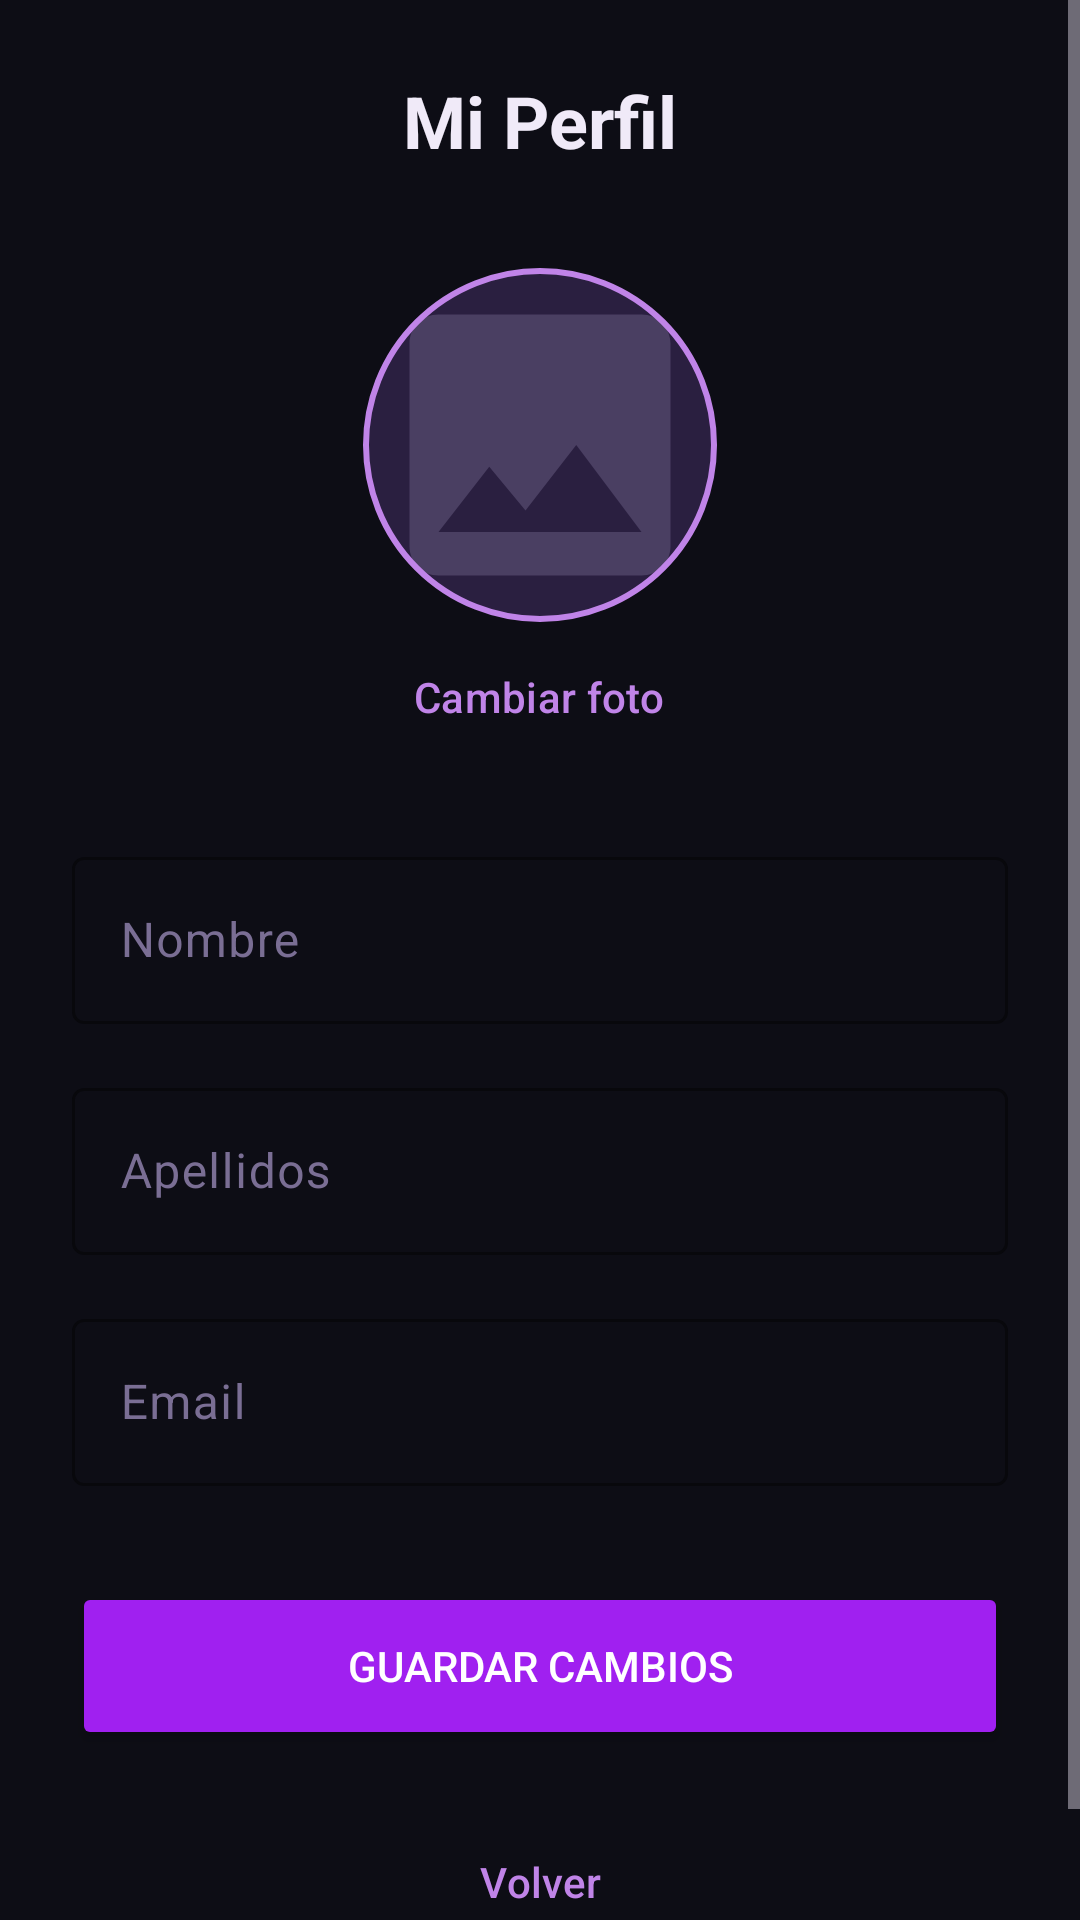

This screen was rendered from an Android layout file. Write that file and the resources it references.
<!-- AndroidManifest.xml: activity theme Theme.LoginLayout -->
<!-- res/layout/activity_perfil.xml -->
<?xml version="1.0" encoding="utf-8"?>
<ScrollView xmlns:android="http://schemas.android.com/apk/res/android"
    xmlns:app="http://schemas.android.com/apk/res-auto"
    android:id="@+id/mainPerfil"
    android:layout_width="match_parent"
    android:layout_height="match_parent"
    android:background="#0D0D15"
    android:fillViewport="true">

    <LinearLayout
        android:layout_width="match_parent"
        android:layout_height="wrap_content"
        android:orientation="vertical"
        android:padding="24dp"
        android:gravity="center_horizontal">

        <TextView
            android:layout_width="wrap_content"
            android:layout_height="wrap_content"
            android:text="Mi Perfil"
            android:textColor="#F0EAF8"
            android:textSize="24sp"
            android:textStyle="bold"
            android:layout_marginBottom="32dp" />

        
        <com.google.android.material.imageview.ShapeableImageView
            android:id="@+id/ivPerfilGrande"
            android:layout_width="120dp"
            android:layout_height="120dp"
            android:src="@drawable/ic_producto_placeholder"
            android:scaleType="centerCrop"
            app:shapeAppearanceOverlay="@style/CircleImage"
            app:strokeColor="#C084E8"
            app:strokeWidth="2dp"
            android:padding="2dp" />

        <Button
            android:id="@+id/btnCambiarFoto"
            style="@style/Widget.Material3.Button.TextButton"
            android:layout_width="wrap_content"
            android:layout_height="wrap_content"
            android:text="Cambiar foto"
            android:textColor="#C084E8"
            android:layout_marginBottom="24dp" />

        
        <com.google.android.material.textfield.TextInputLayout
            android:layout_width="match_parent"
            android:layout_height="wrap_content"
            android:hint="Nombre"
            android:textColorHint="#7A6E94"
            app:boxStrokeColor="#C084E8"
            app:hintTextColor="#C084E8"
            android:layout_marginBottom="16dp"
            style="@style/Widget.Material3.TextInputLayout.OutlinedBox">

            <com.google.android.material.textfield.TextInputEditText
                android:id="@+id/etNombrePerfil"
                android:layout_width="match_parent"
                android:layout_height="wrap_content"
                android:textColor="#F0EAF8" />
        </com.google.android.material.textfield.TextInputLayout>

        <com.google.android.material.textfield.TextInputLayout
            android:layout_width="match_parent"
            android:layout_height="wrap_content"
            android:hint="Apellidos"
            android:textColorHint="#7A6E94"
            app:boxStrokeColor="#C084E8"
            app:hintTextColor="#C084E8"
            android:layout_marginBottom="16dp"
            style="@style/Widget.Material3.TextInputLayout.OutlinedBox">

            <com.google.android.material.textfield.TextInputEditText
                android:id="@+id/etApellidosPerfil"
                android:layout_width="match_parent"
                android:layout_height="wrap_content"
                android:textColor="#F0EAF8" />
        </com.google.android.material.textfield.TextInputLayout>

        <com.google.android.material.textfield.TextInputLayout
            android:layout_width="match_parent"
            android:layout_height="wrap_content"
            android:hint="Email"
            android:textColorHint="#7A6E94"
            app:boxStrokeColor="#C084E8"
            app:hintTextColor="#C084E8"
            android:layout_marginBottom="32dp"
            style="@style/Widget.Material3.TextInputLayout.OutlinedBox">

            <com.google.android.material.textfield.TextInputEditText
                android:id="@+id/etEmailPerfil"
                android:layout_width="match_parent"
                android:layout_height="wrap_content"
                android:textColor="#F0EAF8"
                android:inputType="textEmailAddress" />
        </com.google.android.material.textfield.TextInputLayout>

        <Button
            android:id="@+id/btnGuardarPerfil"
            android:layout_width="match_parent"
            android:layout_height="56dp"
            android:text="Guardar Cambios"
            android:backgroundTint="#A020F0"
            android:textColor="#FFFFFF"
            android:layout_marginBottom="16dp" />

        <Button
            android:id="@+id/btnVolverPerfil"
            style="@style/Widget.Material3.Button.OutlinedButton"
            android:layout_width="match_parent"
            android:layout_height="56dp"
            android:text="Volver"
            android:textColor="#C084E8"
            app:strokeColor="#C084E8" />

    </LinearLayout>
</ScrollView>
<!-- resources referenced by this layout -->
<resources>
  <!-- drawable ic_producto_placeholder (drawable) -->
  <?xml version="1.0" encoding="utf-8"?>
  <vector xmlns:android="http://schemas.android.com/apk/res/android"
      android:width="60dp"
      android:height="60dp"
      android:viewportWidth="24"
      android:viewportHeight="24">
      <path
          android:fillColor="#2A1F40"
          android:pathData="M0,0h24v24H0z"/>
      <path
          android:fillColor="#4A3F62"
          android:pathData="M21,19V5c0,-1.1 -0.9,-2 -2,-2H5c-1.1,0 -2,0.9 -2,2v14c0,1.1 0.9,2 2,2h14c1.1,0 2,-0.9 2,-2zM8.5,13.5l2.5,3.01L14.5,12l4.5,6H5l3.5,-4.5z"/>
  </vector>
  <style name="CircleImage">
          <item name="cornerSize">50%</item>
      </style>
  <style name="Theme.LoginLayout" parent="Theme.Material3.Dark.NoActionBar">
          <item name="colorPrimary">#A020F0</item>
          <item name="colorOnPrimary">#FFFFFF</item>
          <item name="colorSurface">#0D0D15</item>
          <item name="colorOnSurface">#FFFFFF</item>
          <item name="textInputStyle">@style/Widget.Material3.TextInputLayout.OutlinedBox</item>
      </style>
</resources>
